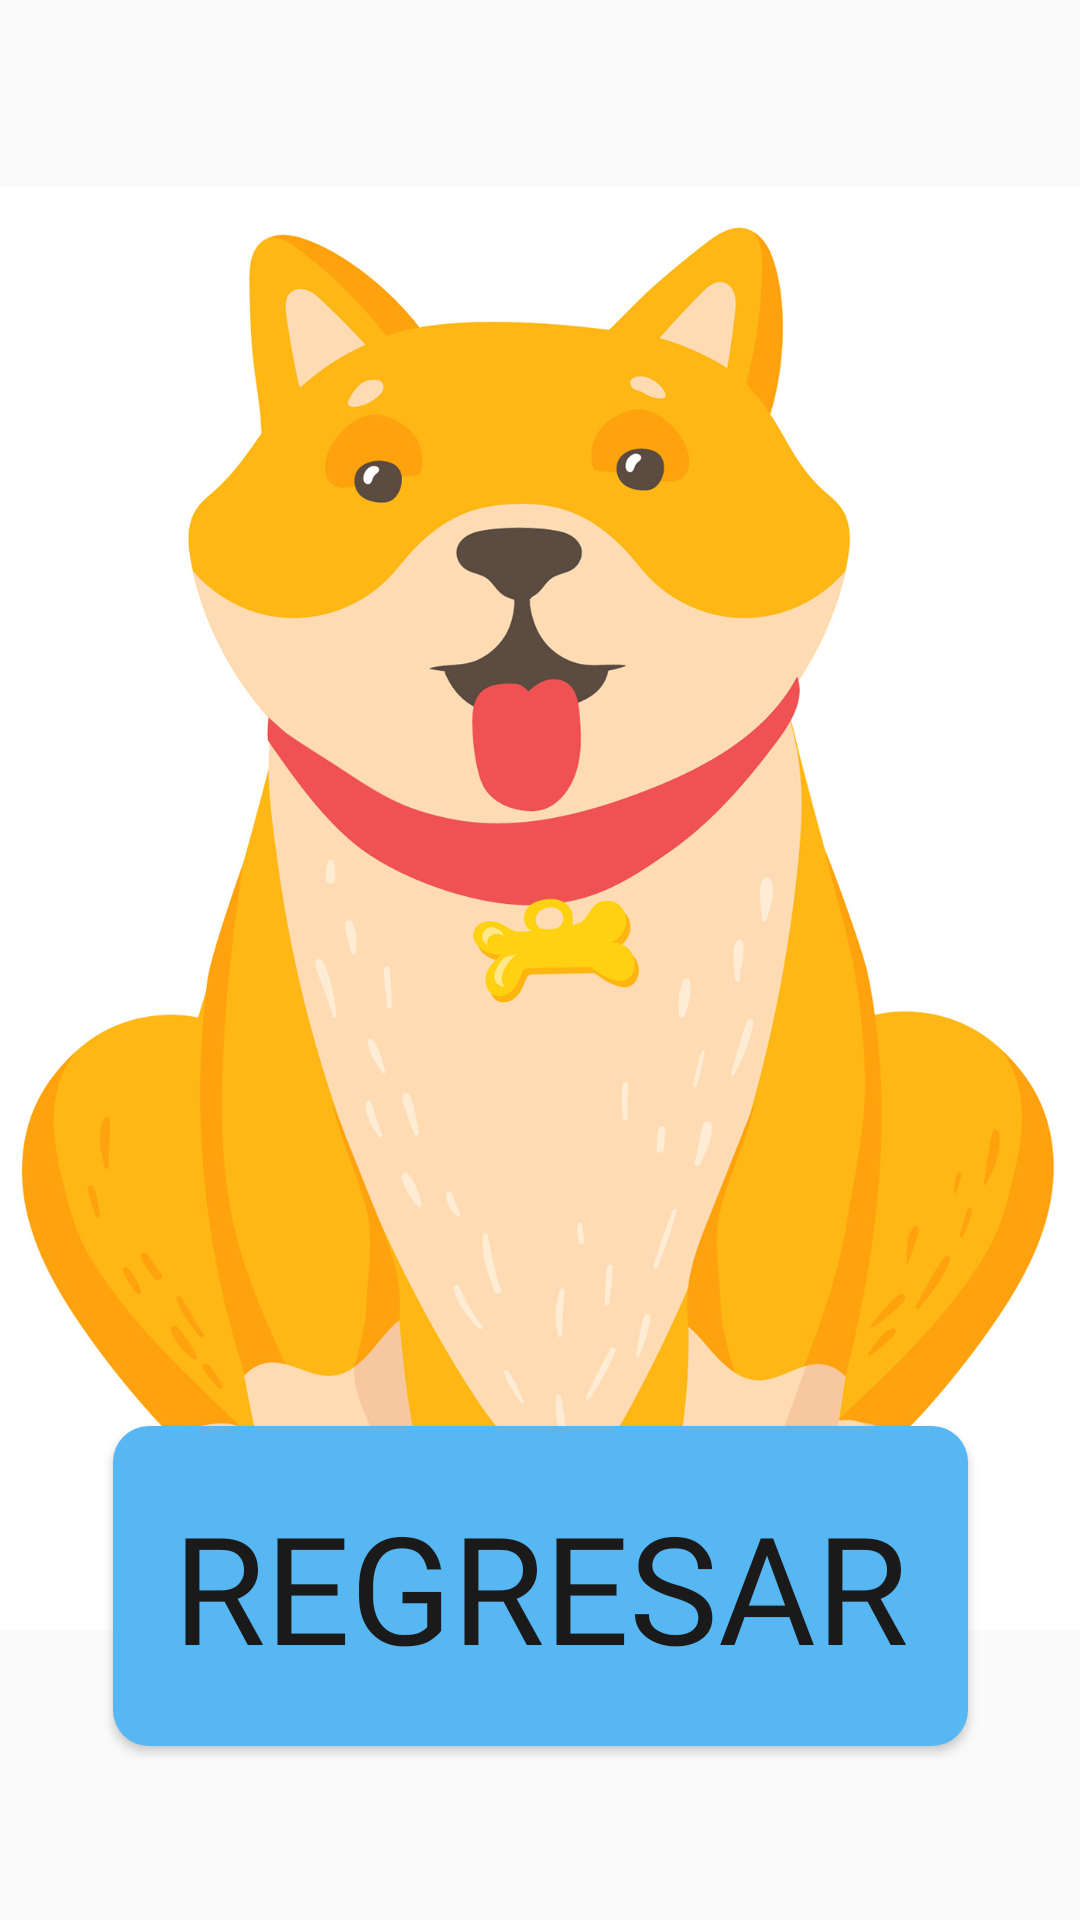

The Android layout XML behind this screen, and the referenced resources:
<!-- AndroidManifest.xml: application theme Theme.Reto -->
<!-- res/layout/fragment_juego1.xml -->
<?xml version="1.0" encoding="utf-8"?>
<layout
    xmlns:android="http://schemas.android.com/apk/res/android"
    xmlns:app="http://schemas.android.com/apk/res-auto"
    xmlns:tools="http://schemas.android.com/tools">

    <androidx.constraintlayout.widget.ConstraintLayout
        android:id="@+id/constraintlayout"
        android:layout_width="match_parent"
        android:layout_height="match_parent"
        tools:context=".fragments.Juego1Fragment">

        <ImageView
            android:id="@+id/imageViewJuego1"
            android:layout_width="800dp"
            android:layout_height="481dp"
            android:src="@drawable/dog1"
            app:layout_constraintBottom_toBottomOf="parent"
            app:layout_constraintEnd_toEndOf="parent"
            app:layout_constraintStart_toStartOf="parent"
            app:layout_constraintTop_toTopOf="parent"
            app:layout_constraintVertical_bias="0.392" />

        <Button
            android:id="@+id/btn_Juego_1_Regresar"
            android:layout_width="wrap_content"
            android:layout_height="wrap_content"
            android:background="@drawable/custom_bienvenida_button"
            android:fontFamily="@font/basefont"
            android:padding="20dp"
            android:text="Regresar"
            android:textColor="@drawable/button_text"
            android:textSize="50dp"
            app:layout_constraintBottom_toBottomOf="parent"
            app:layout_constraintEnd_toEndOf="parent"
            app:layout_constraintStart_toStartOf="parent"
            app:layout_constraintTop_toTopOf="parent"
            app:layout_constraintVertical_bias="0.891">

        </Button>
    </androidx.constraintlayout.widget.ConstraintLayout>
</layout>
<!-- resources referenced by this layout -->
<resources>
  <!-- drawable button_text (drawable) -->
  <?xml version="1.0" encoding="utf-8"?>
  
  <selector xmlns:android="http://schemas.android.com/apk/res/android">
      <item android:state_pressed="true" android:color="@color/md_theme_light_primary" />
      <item android:color="#1A1A1A" />
  </selector>
  <!-- drawable custom_bienvenida_button (drawable) -->
  <?xml version="1.0" encoding="utf-8"?>
  
  <selector xmlns:android="http://schemas.android.com/apk/res/android">
      <item android:state_pressed="true">
          <shape>
              <solid android:color="@color/md_theme_light_primaryContainer"/> 
              <corners android:radius="12dp"/>
          </shape>
      </item>
      <item>
  
          <shape>
              <solid android:color="#57B7F2"/> 
              <corners android:radius="12dp"/>
          </shape>
      </item>
  </selector>
  <!-- drawable dog1: jpg bitmap (drawable, 296064 bytes) -->
  <style name="Theme.Reto" parent="Base.Theme.Reto" />
  <color name="md_theme_light_primary">#9A4520</color>
  <color name="md_theme_light_primaryContainer">#FFDBCE</color>
  <style name="Base.Theme.Reto" parent="Theme.AppCompat.Light.NoActionBar">
          
          
      </style>
</resources>
